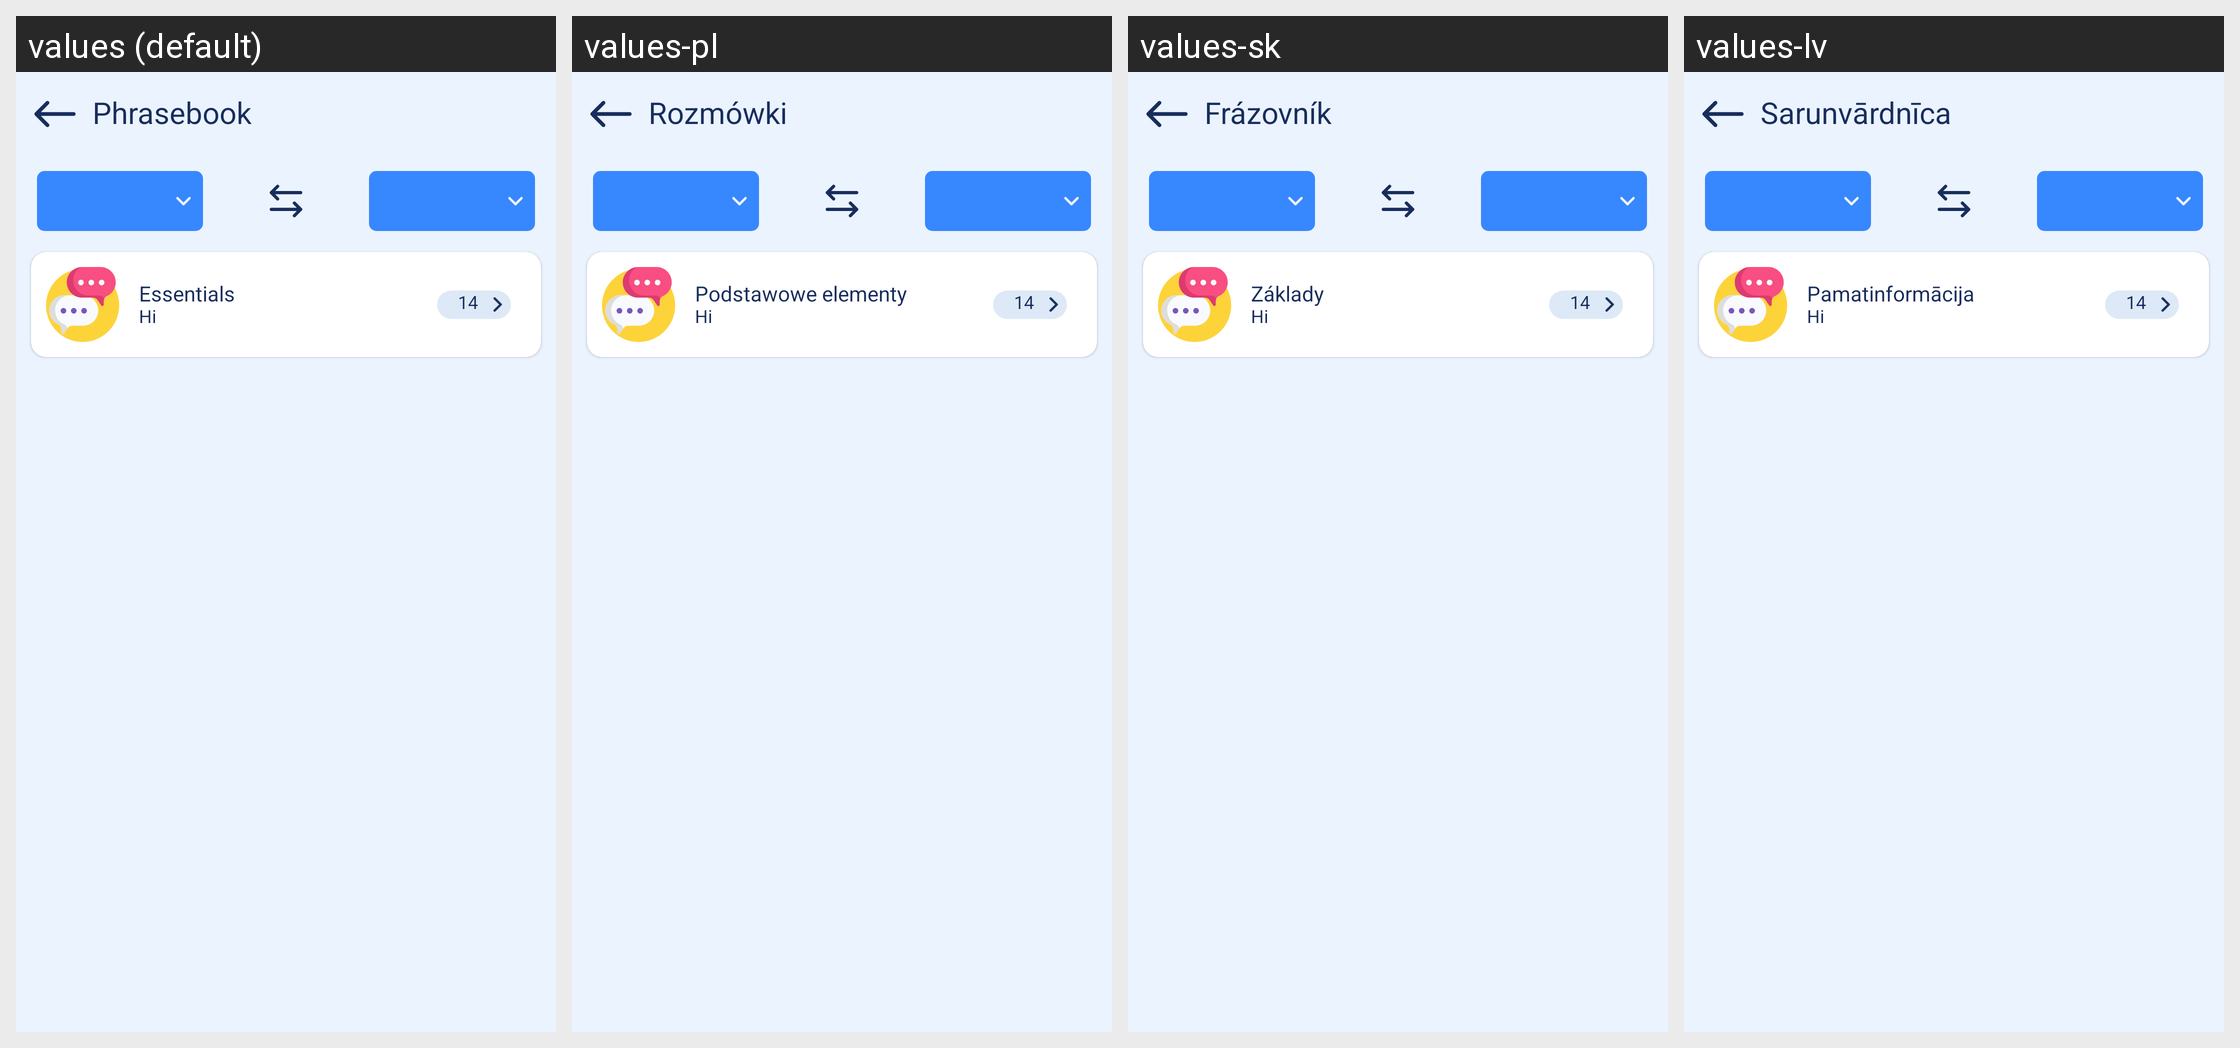

For this localized Android screen grid, give each drawn string resource with its value in every locale shown.
Android screen res/layout/activity_phrases.xml rendered under 4 locales, left to right: values (default), values-pl, values-sk, values-lv. Device: Nexus 5 (rendered at 1080×1920; each locale shown at half size, 540×960, under a caption strip naming it); theme AppTheme.
Other locales in the repository, not shown: values-bg, values-da, values-de, values-el, values-es, values-fi, values-fr, values-ha, values-hi, values-in, values-it, values-ja, values-ms, values-nl, values-pt, values-ro, values-sv, values-th, values-tr, values-vi.
Strings drawn on this screen, with the default value and each locale's value (text and hints the layout hard-codes, and strings that could not be matched under every locale, appear in the picture but are not listed):

text_phrase_book
  values: Phrasebook
  values-pl: Rozmówki
  values-sk: Frázovník
  values-lv: Sarunvārdnīca

text_essentials
  values: Essentials
  values-pl: Podstawowe elementy
  values-sk: Základy
  values-lv: Pamatinformācija
